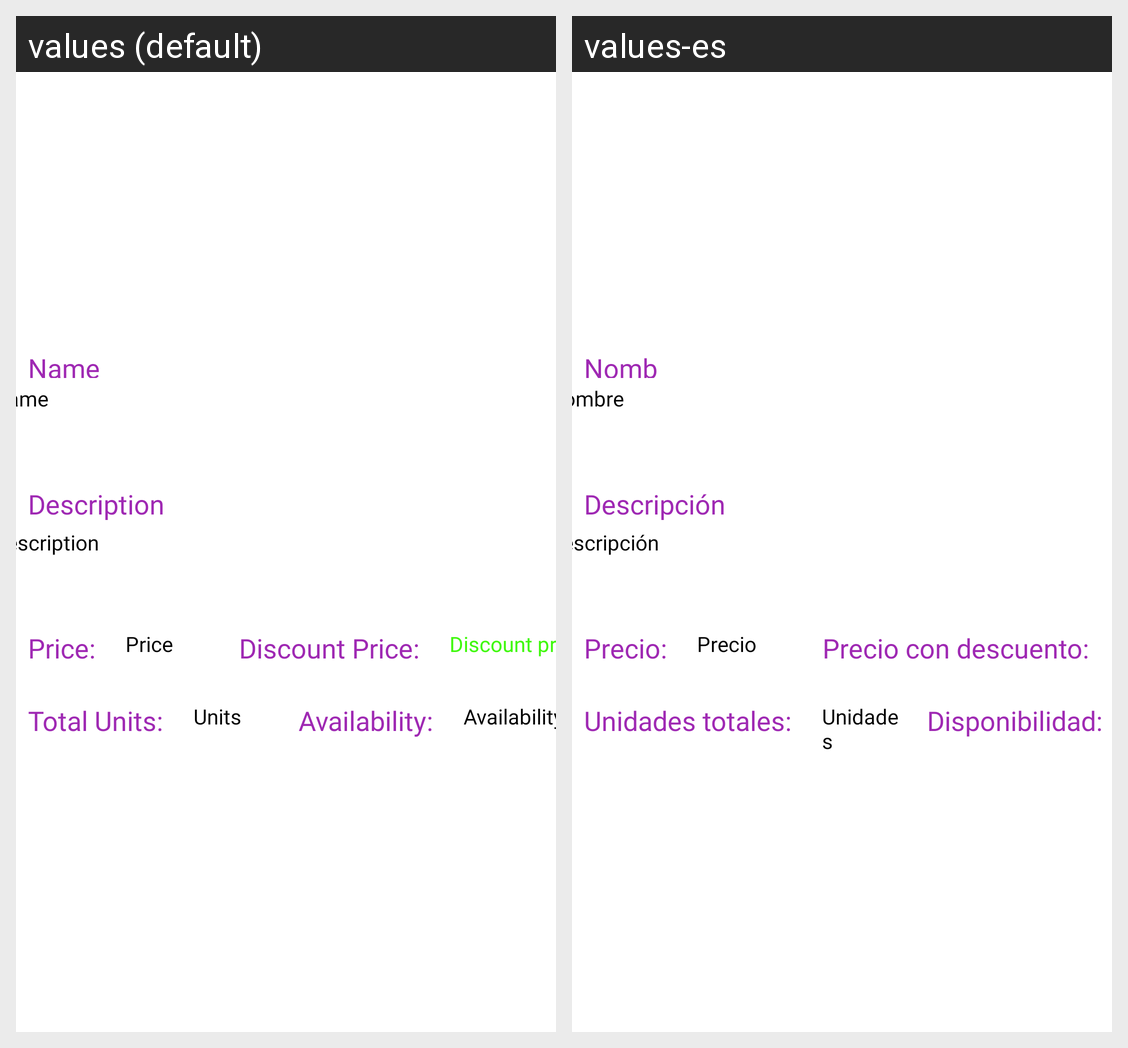

Strings drawn on this Android screen and how each of the app's shown locales translates them:
Android screen res/layout/fragment_product_detail.xml rendered under 2 locales, left to right: values (default), values-es. Device: Nexus 5 (rendered at 1080×1920; each locale shown at half size, 540×960, under a caption strip naming it); theme Theme.UD5_Products.
Strings drawn on this screen, with the default value and each locale's value (text and hints the layout hard-codes, and strings that could not be matched under every locale, appear in the picture but are not listed):

tv_name
  values: Name
  values-es: Nombre

tv_description_text
  values: Description
  values-es: Descripción

tv_price_text2
  values: Price:
  values-es: Precio:

tv_price_text
  values: Price
  values-es: Precio

tv_discount_price_text2
  values: Discount Price:
  values-es: Precio con descuento:

tv_amount_text
  values: Total Units:
  values-es: Unidades totales:

tv_detail_amount_text
  values: Units
  values-es: Unidades

tv_availability_text
  values: Availability:
  values-es: Disponibilidad:
